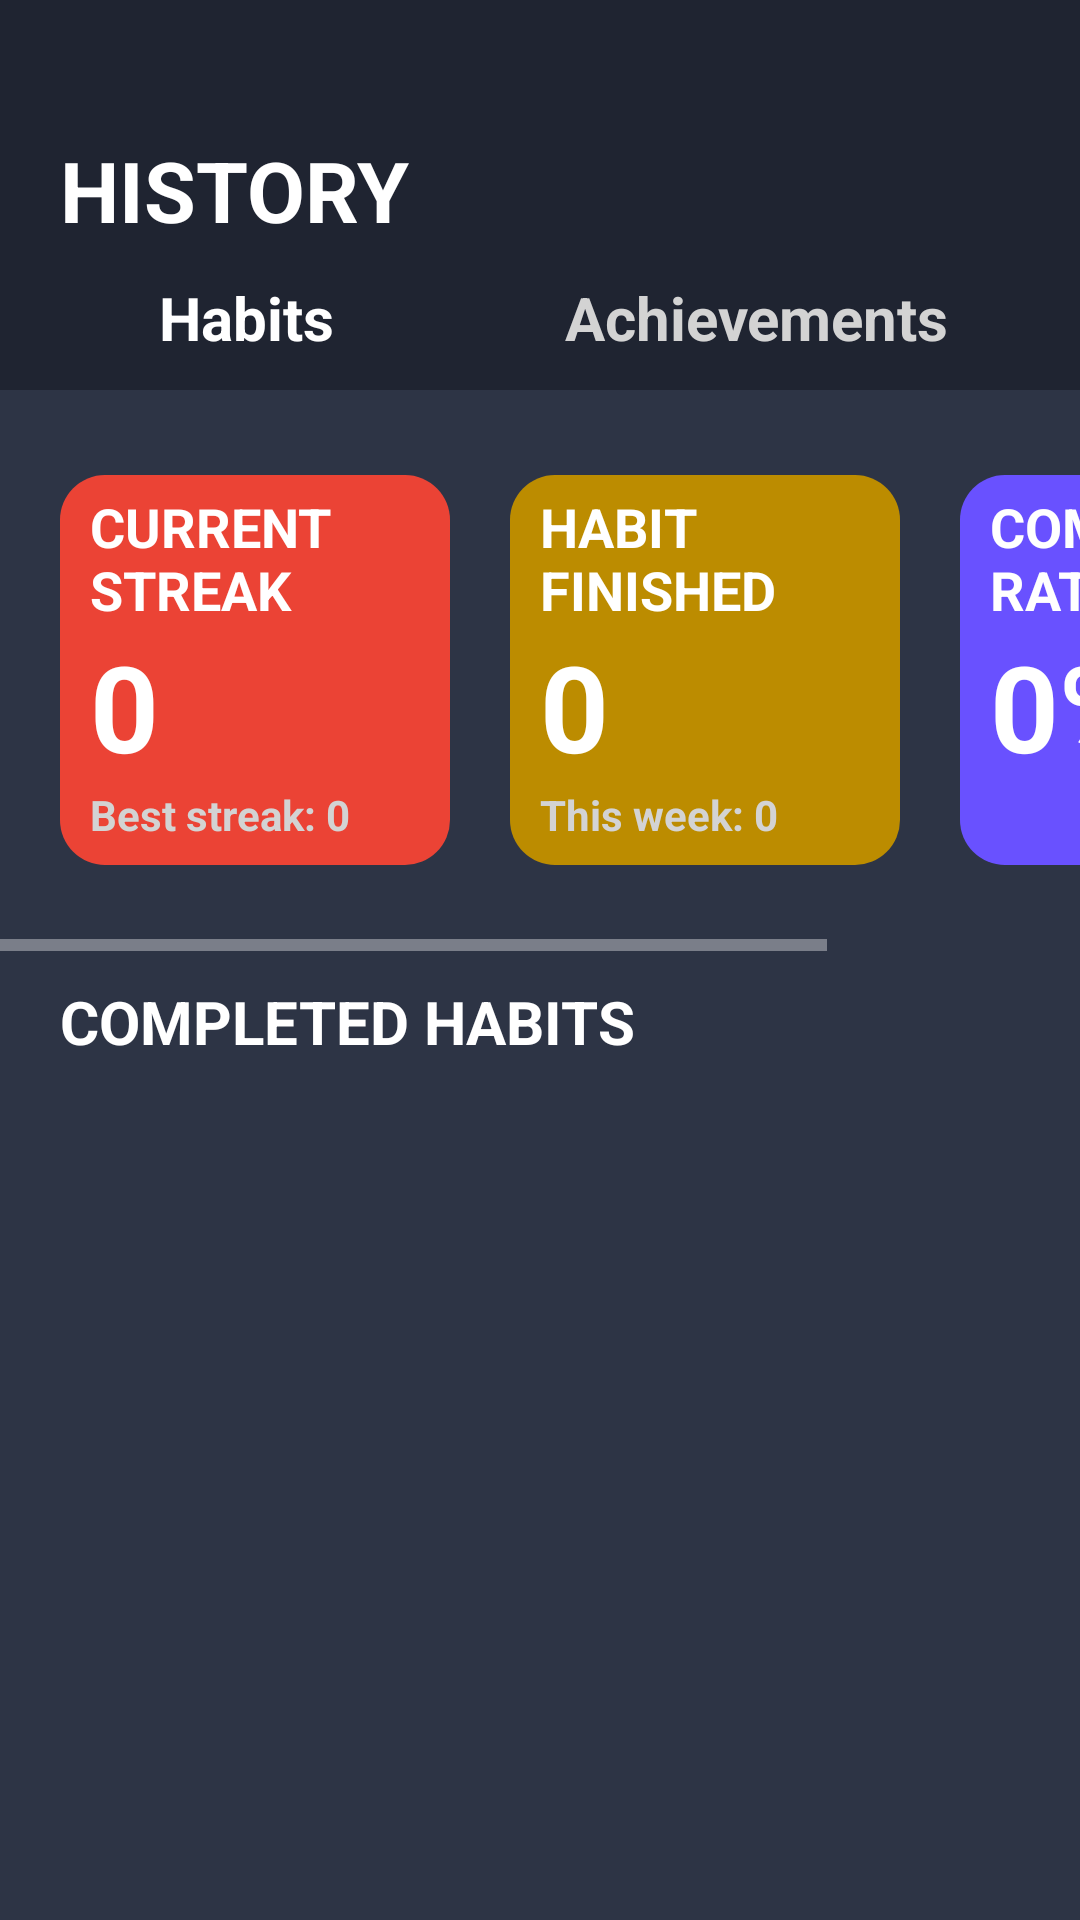

This screen was rendered from an Android layout file. Write that file and the resources it references.
<!-- AndroidManifest.xml: application theme Theme.UTS_Lec -->
<!-- res/layout/fragment_history.xml -->
<?xml version="1.0" encoding="utf-8"?>
<LinearLayout xmlns:android="http://schemas.android.com/apk/res/android"
    xmlns:tools="http://schemas.android.com/tools"
    android:layout_width="match_parent"
    android:layout_height="match_parent"
    android:orientation="vertical"
    android:background="@color/default_background"
    tools:context=".HistoryFragment">

    <LinearLayout
        android:layout_width="match_parent"
        android:layout_height="130dp"
        android:orientation="vertical"
        android:background="@color/header_background">

        <TextView
            android:id="@+id/textView"
            android:layout_width="match_parent"
            android:layout_height="wrap_content"
            android:layout_gravity="center"
            android:layout_weight="1"
            android:gravity="bottom"
            android:paddingStart="20dp"
            android:paddingEnd="20dp"
            android:text="@string/history"
            android:textColor="@color/white"
            android:textSize="28sp"
            android:textStyle="bold" />

        <LinearLayout
            android:layout_width="match_parent"
            android:layout_height="wrap_content"
            android:orientation="horizontal"
            android:weightSum="1">

            <TextView
                android:id="@+id/habits"
                android:layout_width="0dp"
                android:layout_height="48dp"
                android:layout_weight="0.4"
            android:focusable="true"
            android:gravity="center"
            android:paddingStart="20dp"
            android:text="@string/habits"
            android:textColor="@color/white"
            android:textSize="20sp"
            android:textStyle="bold"
            android:clickable="true" />

            <TextView
                android:id="@+id/achievements"
                android:layout_width="0dp"
                android:layout_height="48dp"
                android:layout_weight="0.6"
            android:focusable="true"
            android:gravity="center"
            android:text="@string/achievements"
            android:textColor="@color/grey_light"
            android:textSize="20sp"
            android:textStyle="bold"
            android:clickable="true" />
        </LinearLayout>
    </LinearLayout>

    <HorizontalScrollView
        android:layout_width="match_parent"
        android:layout_height="187dp">

        <LinearLayout
            android:layout_width="wrap_content"
            android:layout_height="match_parent"
            android:orientation="horizontal">

            <LinearLayout
                android:layout_width="130dp"
                android:layout_height="130dp"
                android:layout_gravity="center"
                android:layout_marginStart="20dp"
                android:background="@drawable/streakhistory_background"
                android:orientation="vertical">
                <TextView
                    android:layout_width="wrap_content"
                    android:layout_height="wrap_content"
                    android:layout_gravity="center"
                    android:paddingTop="5dp"
                    android:paddingStart="10dp"
                    android:paddingEnd="10dp"
                    android:text="@string/current_streak"
                    android:textColor="@color/white"
                    android:textSize="18sp"
                    android:textStyle="bold" />
                <TextView
                    android:id="@+id/currentStreakTextView"
                    android:layout_width="wrap_content"
                    android:layout_height="wrap_content"
                    android:layout_gravity="start"
                    android:paddingStart="10dp"
                    android:paddingEnd="10dp"
                    android:text="0"
                    android:textColor="@color/white"
                    android:textSize="40sp"
                    android:textStyle="bold" />
                <TextView
                    android:id="@+id/bestStreakTextView"
                    android:layout_width="wrap_content"
                    android:layout_height="wrap_content"
                    android:layout_gravity="start"
                    android:paddingBottom="5dp"
                    android:paddingStart="10dp"
                    android:paddingEnd="10dp"
                    android:text="@string/best_streak"
                    android:textColor="@color/grey_light"
                    android:textSize="14sp"
                    android:textStyle="bold" />
            </LinearLayout>

            <LinearLayout
                android:layout_width="130dp"
                android:layout_height="130dp"
                android:layout_gravity="center"
                android:layout_marginStart="20dp"
                android:background="@drawable/habitfinished_background"
                android:orientation="vertical">
                <TextView
                    android:layout_width="wrap_content"
                    android:layout_height="wrap_content"
                    android:layout_gravity="center"
                    android:paddingTop="5dp"
                    android:paddingStart="10dp"
                    android:paddingEnd="0dp"
                    android:text="@string/habit_finished"
                    android:textColor="@color/white"
                    android:textSize="18sp"
                    android:textStyle="bold" />
                <TextView
                    android:id="@+id/totalHabitsTextView"
                    android:layout_width="wrap_content"
                    android:layout_height="wrap_content"
                    android:layout_gravity="start"
                    android:paddingStart="10dp"
                    android:paddingEnd="0dp"
                    android:text="0"
                    android:textColor="@color/white"
                    android:textSize="40sp"
                    android:textStyle="bold" />
                <TextView
                    android:id="@+id/weeklyHabitsTextView"
                    android:layout_width="wrap_content"
                    android:layout_height="wrap_content"
                    android:layout_gravity="start"
                    android:paddingBottom="5dp"
                    android:paddingStart="10dp"
                    android:paddingEnd="0dp"
                    android:text="@string/this_week"
                    android:textColor="@color/grey_light"
                    android:textSize="14sp"
                    android:textStyle="bold" />
            </LinearLayout>

            <LinearLayout
                android:layout_width="130dp"
                android:layout_height="130dp"
                android:layout_gravity="center"
                android:layout_marginLeft="20dp"
                android:layout_marginRight="20dp"
                android:background="@drawable/completionrate_background"
                android:orientation="vertical">
                <TextView
                    android:layout_width="wrap_content"
                    android:layout_height="wrap_content"
                    android:layout_gravity="center"
                    android:paddingTop="5dp"
                    android:paddingStart="10dp"
                    android:paddingEnd="0dp"
                    android:text="@string/completion_rate"
                    android:textColor="@color/white"
                    android:textSize="18sp"
                    android:textStyle="bold" />
                <TextView
                    android:id="@+id/completionRateTextView"
                    android:layout_width="wrap_content"
                    android:layout_height="wrap_content"
                    android:layout_gravity="start"
                    android:paddingStart="10dp"
                    android:paddingEnd="0dp"
                    android:text="0%"
                    android:textColor="@color/white"
                    android:textSize="40sp"
                    android:textStyle="bold" />
                <TextView
                    android:layout_width="wrap_content"
                    android:layout_height="wrap_content"
                    android:layout_gravity="start"
                    android:paddingBottom="5dp"
                    android:paddingStart="10dp"
                    android:paddingEnd="0dp"
                    android:text=""
                    android:textColor="@color/grey_light"
                    android:textSize="14sp"
                    android:textStyle="bold" />
            </LinearLayout>
        </LinearLayout>
    </HorizontalScrollView>

    <TextView
        android:id="@+id/active"
        android:layout_width="match_parent"
        android:layout_height="wrap_content"
        android:gravity="center"
        android:paddingStart="20dp"
        android:paddingEnd="20dp"
        android:paddingTop="10dp"
        android:text="@string/completed_habits"
        android:textAlignment="textStart"
        android:textColor="@color/white"
        android:textSize="20sp"
        android:textStyle="bold" />

    <androidx.recyclerview.widget.RecyclerView
        android:id="@+id/habitHistoryRecyclerView"
        android:layout_width="match_parent"
        android:layout_height="0dp"
        android:layout_weight="1"
        android:padding="16dp" />
</LinearLayout>
<!-- resources referenced by this layout -->
<resources>
  <color name="default_background">#2d3445</color>
  <color name="grey_light">#D3D3D3</color>
  <color name="header_background">#1f2431</color>
  <color name="white">#FFFFFFFF</color>
  <!-- drawable completionrate_background (drawable) -->
  <?xml version="1.0" encoding="utf-8"?>
  <shape xmlns:android="http://schemas.android.com/apk/res/android">
      <gradient
          android:startColor="#6951FF"
          android:endColor="#6951FF"
          android:angle="45"/>
      <corners android:radius="15dp" />
  </shape>
  <!-- drawable habitfinished_background (drawable) -->
  <?xml version="1.0" encoding="utf-8"?>
  <shape xmlns:android="http://schemas.android.com/apk/res/android">
      <gradient
          android:startColor="#BC8C00"
          android:endColor="#BC8C00"
          android:angle="45"/>
      <corners android:radius="15dp" />
  </shape>
  <!-- drawable streakhistory_background (drawable) -->
  <?xml version="1.0" encoding="utf-8"?>
  <shape xmlns:android="http://schemas.android.com/apk/res/android">
      <gradient
          android:startColor="#EB4335"
          android:endColor="#EB4335"
          android:angle="45"/>
      <corners android:radius="15dp" />
  </shape>
  <string name="achievements">Achievements</string>
  <string name="best_streak">Best streak: 0</string>
  <string name="completed_habits">COMPLETED HABITS</string>
  <string name="completion_rate">COMPLETION RATE</string>
  <string name="current_streak">CURRENT STREAK</string>
  <string name="habit_finished">HABIT FINISHED</string>
  <string name="habits">Habits</string>
  <string name="history">HISTORY</string>
  <string name="this_week">This week: 0</string>
  <style name="Theme.UTS_Lec" parent="Base.Theme.UTS_Lec" />
  <style name="Base.Theme.UTS_Lec" parent="Theme.AppCompat.NoActionBar">
          
          
      </style>
</resources>
